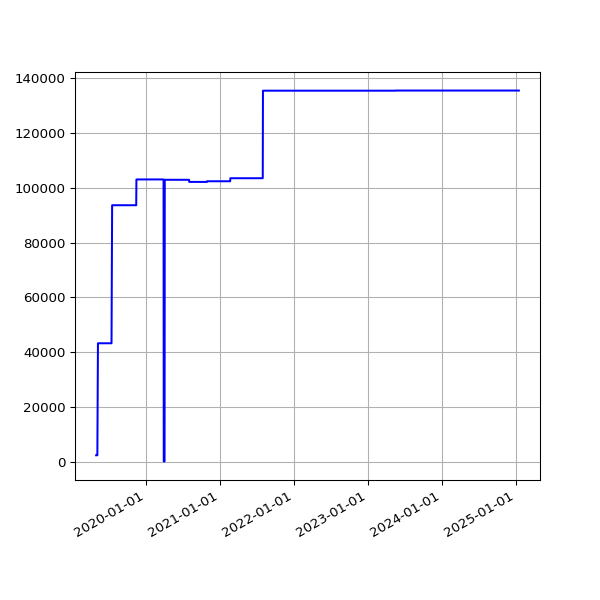

Data behind this chart, as committed beside it:
date, value
2019-05-01 07:20:31 +0100, 2403
2019-05-04 07:15:27 +0100, 2403
2019-05-07 07:29:37 +0100, 2403
2019-05-10 07:10:29 +0100, 43252
2019-05-13 07:01:24 +0100, 43252
2019-05-16 07:14:22 +0100, 43252
2019-05-19 06:46:07 +0100, 43252
2019-06-13 07:03:22 +0100, 43252
2019-06-16 06:39:01 +0100, 43252
2019-06-19 06:09:05 +0100, 43252
2019-06-22 06:26:55 +0100, 43252
2019-06-25 06:11:17 +0100, 43252
2019-07-01 06:48:57 +0100, 43252
2019-07-04 07:07:36 +0100, 43252
2019-07-07 06:57:19 +0100, 43252
2019-07-10 06:59:56 +0100, 43252
2019-07-13 07:03:15 +0100, 43252
2019-07-16 06:54:44 +0100, 43252
2019-07-19 07:03:46 +0100, 93599
2019-07-22 07:26:34 +0100, 93599
2019-07-25 07:25:18 +0100, 93599
2019-07-28 08:06:14 +0100, 93599
2019-07-31 06:33:09 +0100, 93599
2019-08-01 07:04:31 +0100, 93599
2019-08-02 06:25:51 +0100, 93599
2019-08-03 06:23:45 +0100, 93599
2019-08-04 07:18:53 +0100, 93599
2019-08-05 06:13:25 +0100, 93599
2019-08-06 06:32:26 +0100, 93599
2019-08-07 06:38:59 +0100, 93599
2019-08-08 07:16:43 +0100, 93599
2019-08-09 06:20:39 +0100, 93599
2019-08-10 06:22:40 +0100, 93599
2019-08-11 07:18:29 +0100, 93599
2019-08-12 06:37:47 +0100, 93599
2019-08-13 08:02:12 +0100, 93599
2019-08-14 07:07:20 +0100, 93599
2019-08-15 06:48:04 +0100, 93599
2019-08-16 07:13:46 +0100, 93599
2019-08-17 06:01:35 +0100, 93599
2019-08-18 06:19:27 +0100, 93599
2019-08-19 07:12:43 +0100, 93599
2019-08-20 06:47:37 +0100, 93599
2019-08-21 06:59:05 +0100, 93599
2019-08-22 06:43:16 +0100, 93599
2019-08-23 06:29:29 +0100, 93599
2019-08-24 07:02:29 +0100, 93599
2019-08-25 07:23:01 +0100, 93599
2019-08-26 06:38:40 +0100, 93599
2019-08-27 06:06:19 +0100, 93599
2019-08-28 06:24:25 +0100, 93599
2019-08-29 06:18:33 +0100, 93599
2019-08-30 06:57:00 +0100, 93599
2019-08-31 07:21:42 +0100, 93599
2019-09-01 06:49:29 +0100, 93599
2019-09-02 07:51:11 +0100, 93599
2019-09-03 07:29:39 +0100, 93599
2019-09-04 06:17:51 +0100, 93599
2019-09-05 06:54:14 +0100, 93599
2019-09-06 07:45:40 +0100, 93599
... 1,610 more rows
